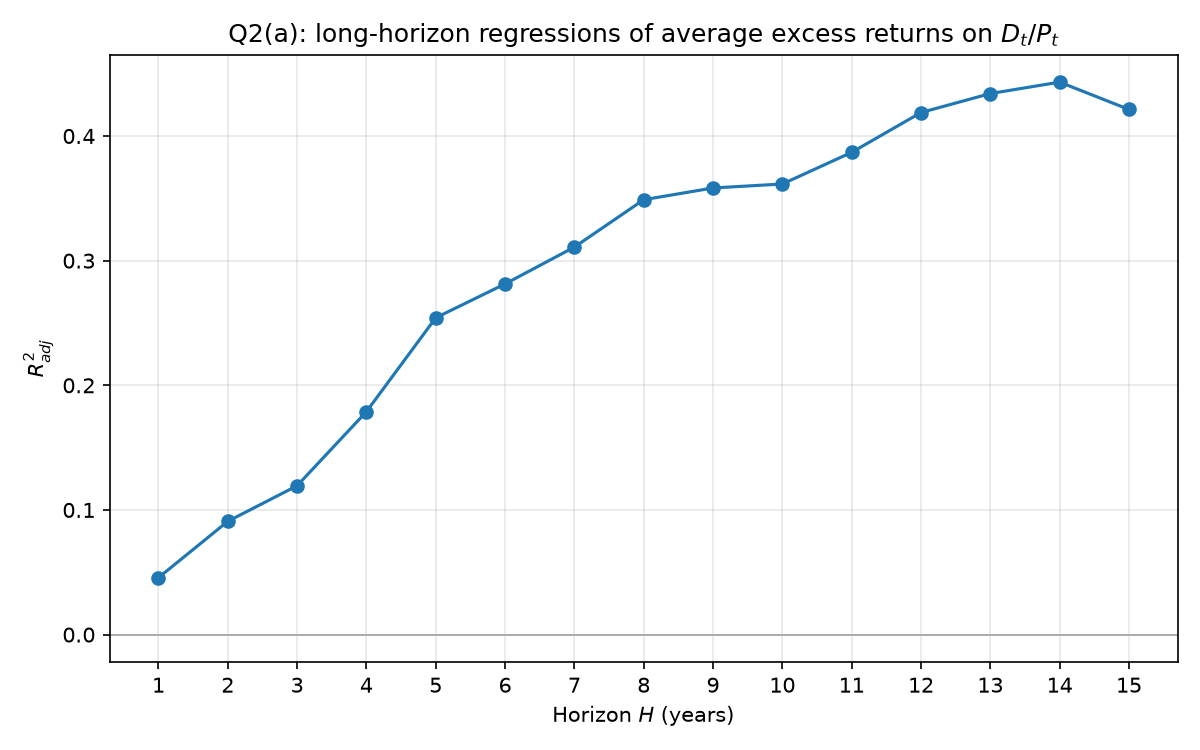

The data file committed next to this chart (first rows):
H, n_obs, a, b, r2, r2_adj
1, 1117, -0.03141, 2.804, 0.04652, 0.04566
2, 1105, -0.0298, 2.686, 0.09169, 0.09086
3, 1093, -0.01807, 2.39, 0.1202, 0.1194
4, 1081, -0.01817, 2.417, 0.1796, 0.1789
5, 1069, -0.01583, 2.401, 0.2549, 0.2542
6, 1057, -0.004206, 2.123, 0.282, 0.2813
7, 1045, 0.001551, 1.978, 0.3115, 0.3109
8, 1033, 0.001951, 1.96, 0.3495, 0.3489
9, 1021, 0.003005, 1.911, 0.3589, 0.3583
10, 1009, 0.00507, 1.838, 0.3621, 0.3615
11, 997, 0.003469, 1.862, 0.3875, 0.3869
12, 985, 0.001902, 1.882, 0.4194, 0.4188
13, 973, 0.003459, 1.841, 0.4346, 0.434
14, 961, 0.006494, 1.771, 0.4438, 0.4432
15, 949, 0.01197, 1.645, 0.4219, 0.4213
